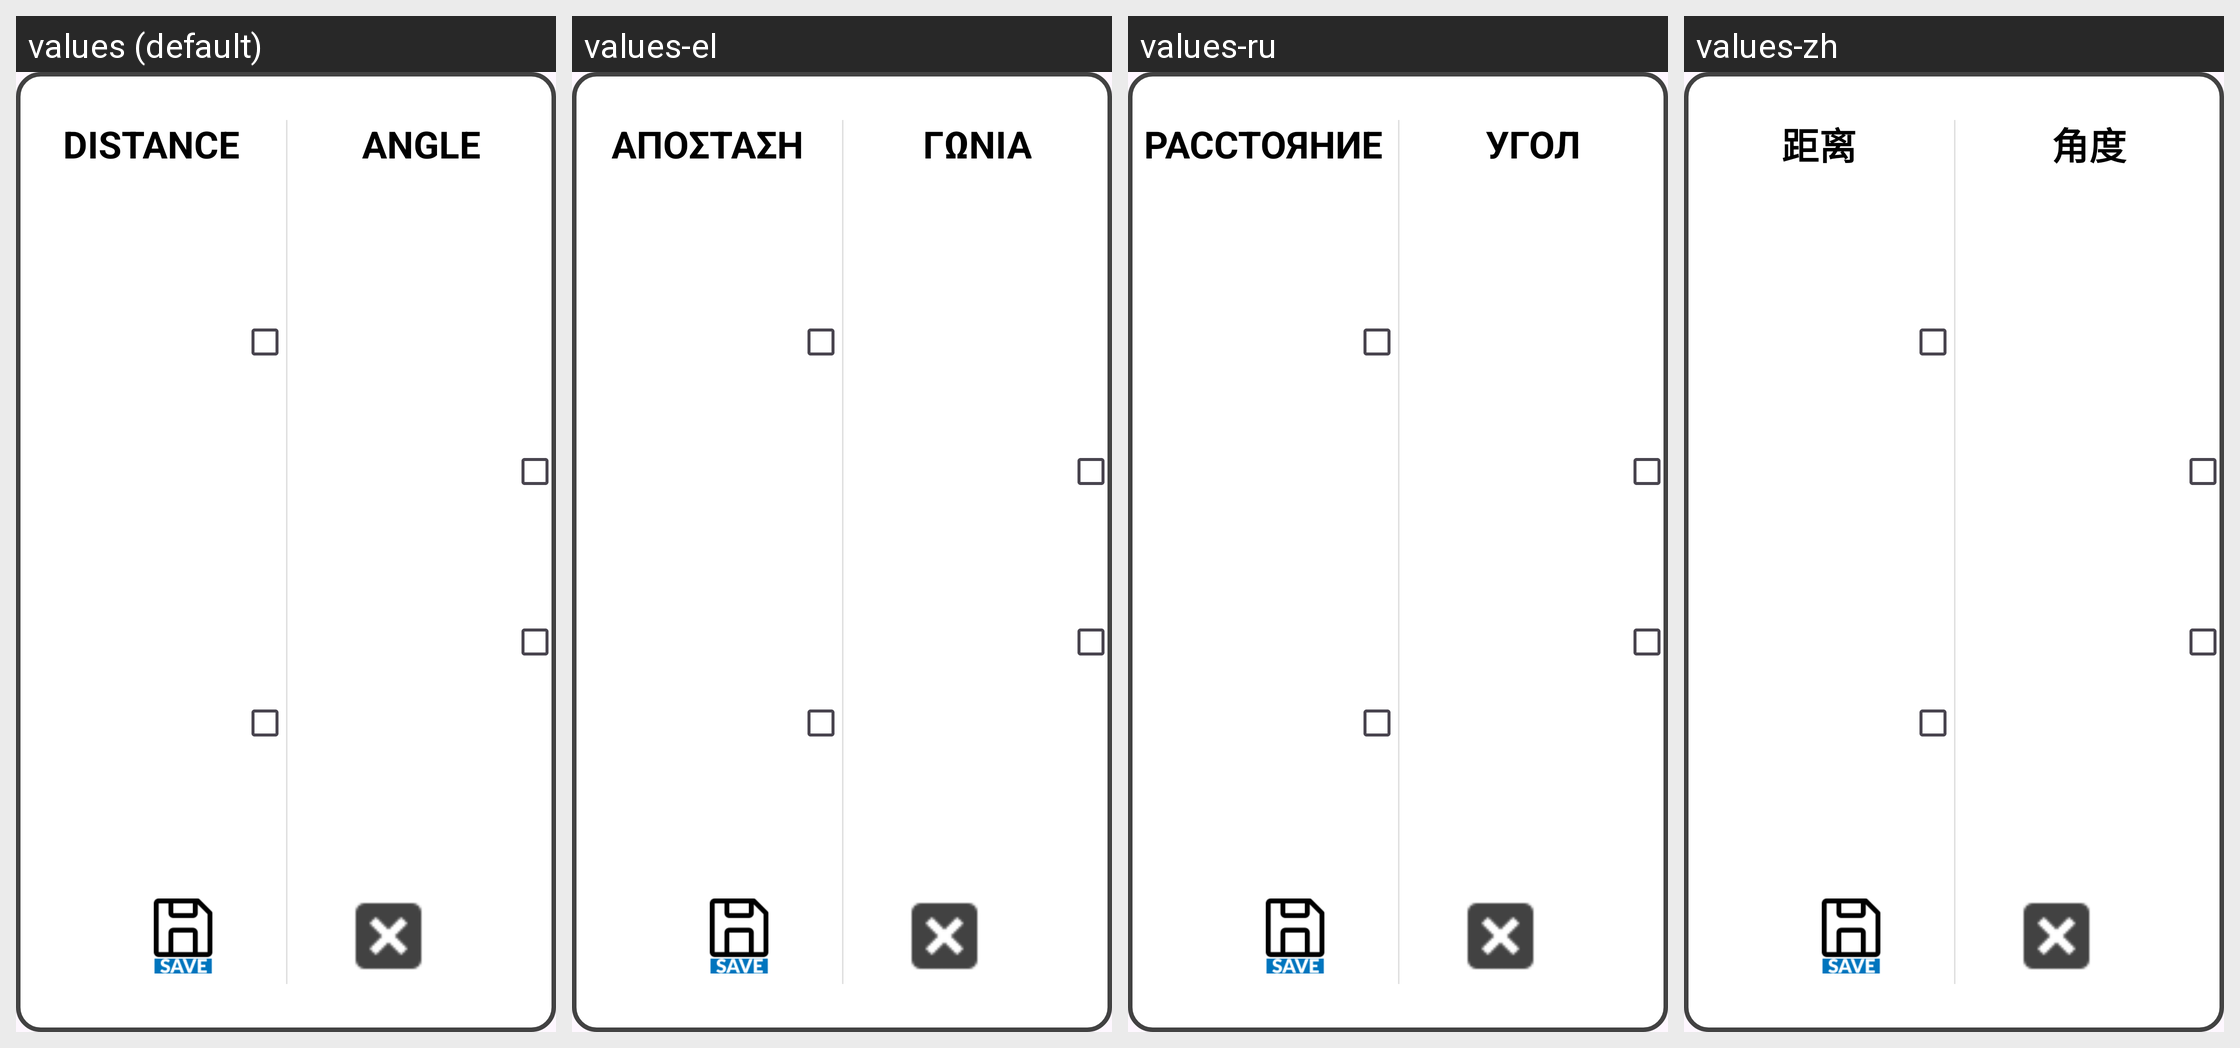

The same Android screen rendered under several of its app's locales, left to right. List the strings drawn on it with the default value and each locale's translation.
Android screen res/layout/dialog_unit_of_measure.xml rendered under 4 locales, left to right: values (default), values-el, values-ru, values-zh. Device: Nexus 5 (rendered at 1080×1920; each locale shown at half size, 540×960, under a caption strip naming it); theme Theme.Stx_dig.
Other locales in the repository, not shown: values-cs, values-da, values-de, values-en, values-es, values-fi, values-fr, values-is, values-it, values-ja, values-ko, values-nl-rNL, values-no, values-pt, values-ro-rRO, values-sv.
Strings drawn on this screen, with the default value and each locale's value (text and hints the layout hard-codes, and strings that could not be matched under every locale, appear in the picture but are not listed):

units
  values: DISTANCE
  values-el: ΑΠΟΣΤΑΣΗ
  values-ru: РАССТОЯНИЕ
  values-zh: 距离

unitsA
  values: ANGLE
  values-el: ΓΩΝΙΑ
  values-ru: УГОЛ
  values-zh: 角度
